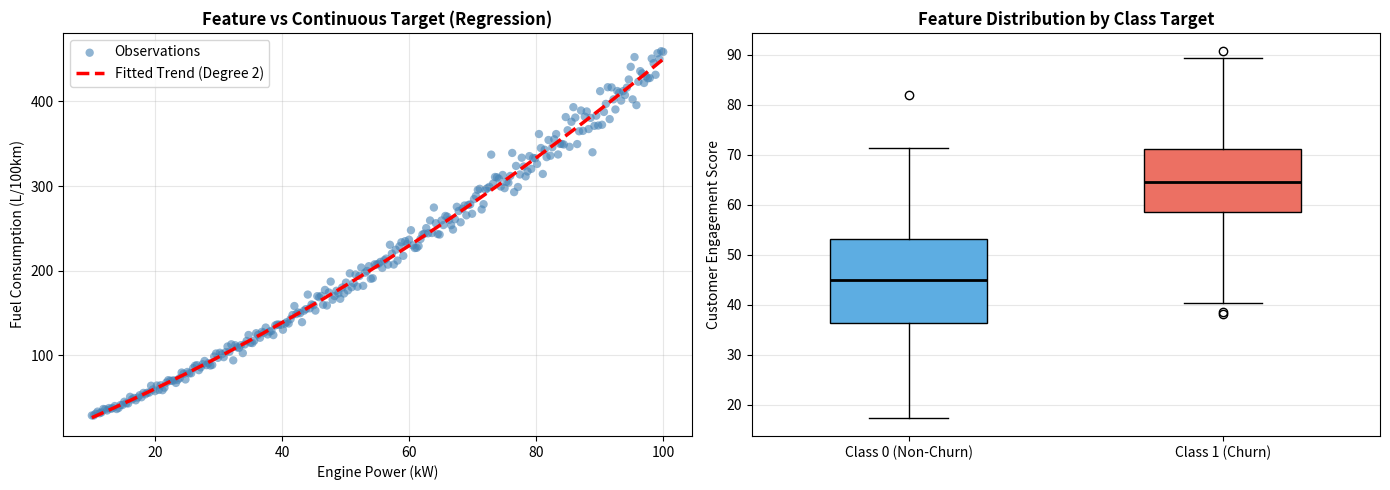

Source code (Python):
import matplotlib.pyplot as plt
import numpy as np

np.random.seed(42)
N = 300
feature_continuous = np.linspace(10, 100, N)
# Non-linear relationship with heteroscedastic noise
noise = np.random.normal(0, scale=feature_continuous * 0.15)
target_continuous = 2.5 * feature_continuous + 0.05 * (feature_continuous ** 1.8) + noise

fig, (ax1, ax2) = plt.subplots(1, 2, figsize=(14, 5))

# Regression relationship
ax1.scatter(feature_continuous, target_continuous, alpha=0.6, color='steelblue', edgecolors='none', label='Observations')
# Trend line (polynomial fit)
z = np.polyfit(feature_continuous, target_continuous, 2)
p = np.poly1d(z)
ax1.plot(feature_continuous, p(feature_continuous), "r--", lw=2.5, label='Fitted Trend (Degree 2)')
ax1.set_xlabel('Engine Power (kW)')
ax1.set_ylabel('Fuel Consumption (L/100km)')
ax1.set_title('Feature vs Continuous Target (Regression)', fontweight='bold')
ax1.legend()
ax1.grid(True, alpha=0.3)

# Classification relationship (Feature split by binary class)
class_0 = np.random.normal(loc=45, scale=12, size=200)
class_1 = np.random.normal(loc=65, scale=10, size=200)

bp = ax2.boxplot([class_0, class_1], labels=['Class 0 (Non-Churn)', 'Class 1 (Churn)'],
                 patch_artist=True, widths=0.5)
colors = ['#5dade2', '#ec7063']
for patch, color in zip(bp['boxes'], colors):
    patch.set_facecolor(color)
for median in bp['medians']:
    median.set(color='black', linewidth=2)

ax2.set_ylabel('Customer Engagement Score')
ax2.set_title('Feature Distribution by Class Target', fontweight='bold')
ax2.grid(axis='y', alpha=0.3)

plt.tight_layout()
plt.show()
